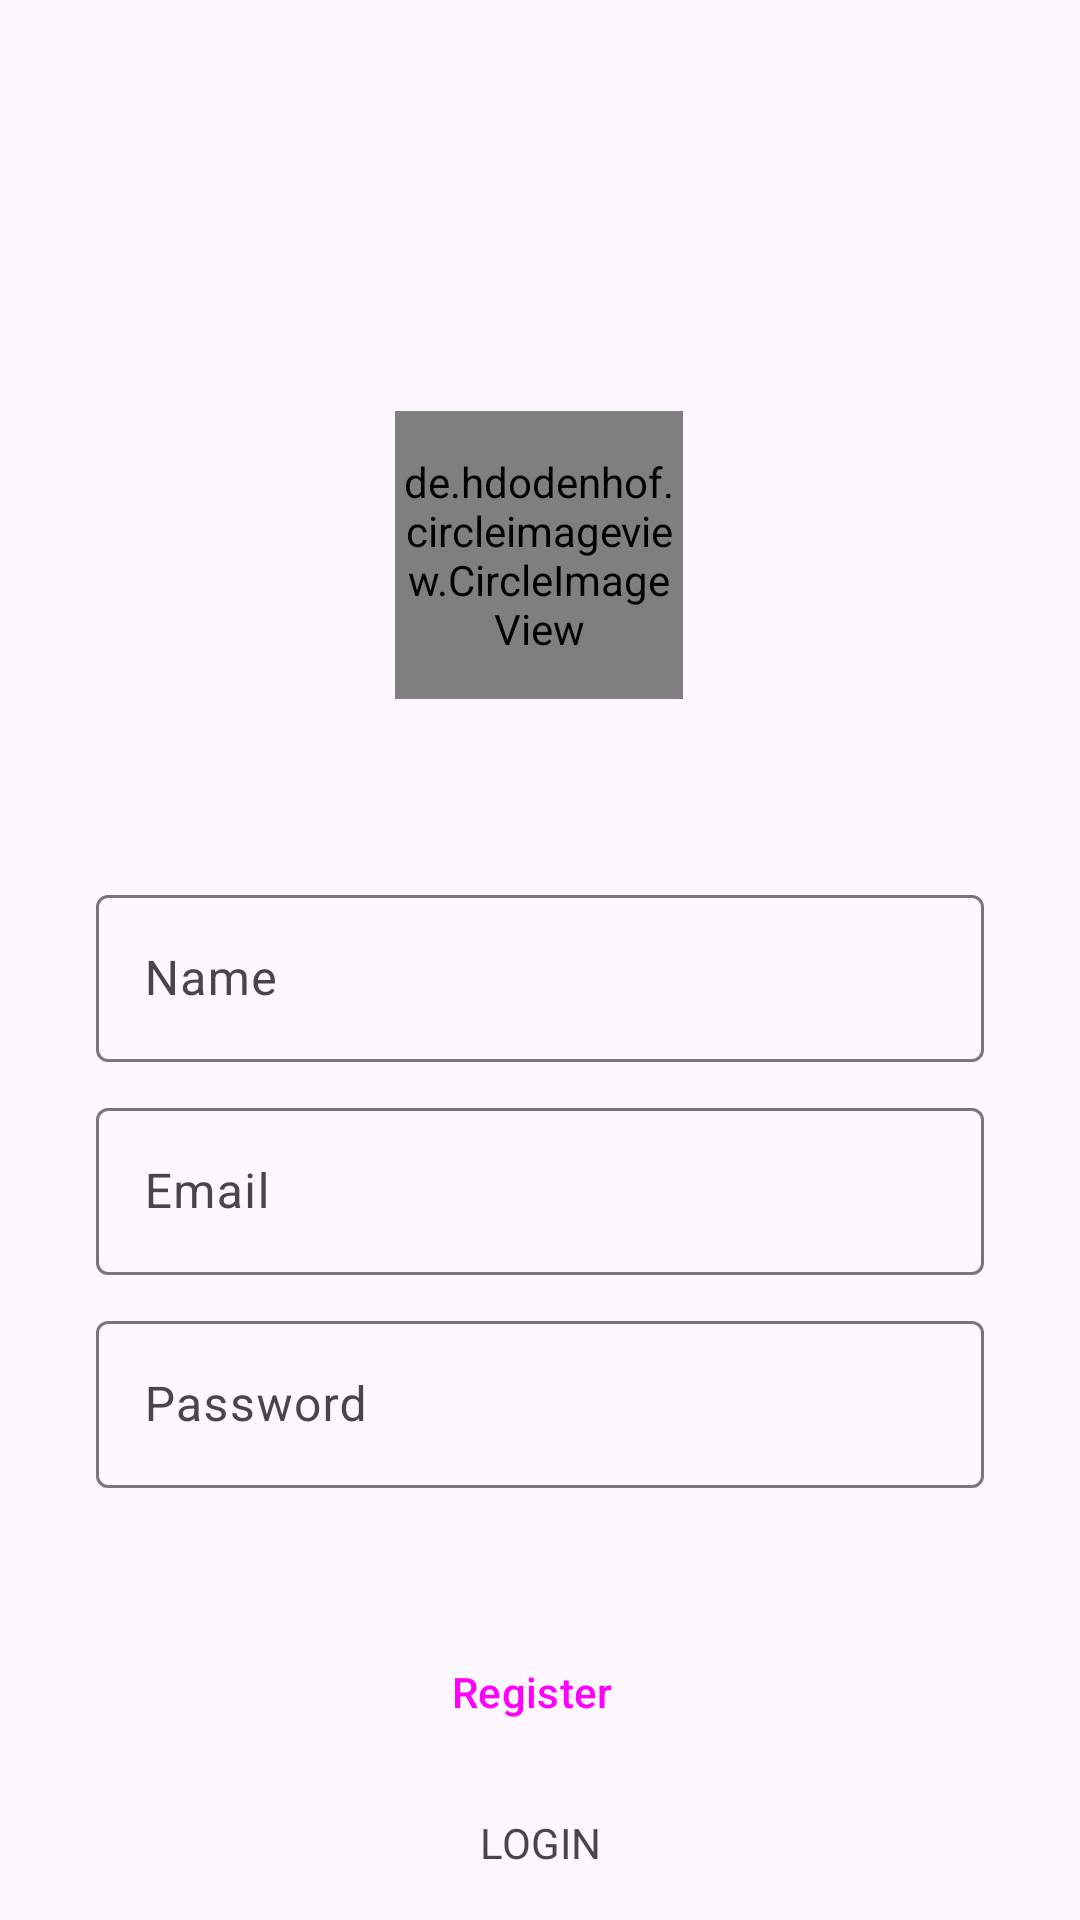

Here is an Android app screen rendered from its layout file. Give the layout XML and the strings, colors and styles it references.
<!-- AndroidManifest.xml: application theme Theme.CompanionAye -->
<!-- res/layout/activity_sign_up.xml -->
<?xml version="1.0" encoding="utf-8"?>
<androidx.constraintlayout.widget.ConstraintLayout xmlns:android="http://schemas.android.com/apk/res/android"
    xmlns:app="http://schemas.android.com/apk/res-auto"
    xmlns:tools="http://schemas.android.com/tools"
    android:id="@+id/main"
    android:layout_width="match_parent"
    android:layout_height="match_parent"
    tools:context=".SignUpActivity">

    <de.hdodenhof.circleimageview.CircleImageView
        android:id="@+id/profile_image"
        android:layout_width="96dp"
        android:layout_height="96dp"
        android:layout_marginStart="157dp"
        android:layout_marginTop="137dp"
        android:layout_marginEnd="158dp"
        android:src="@drawable/user"
        app:civ_border_color="#FF000000"
        app:civ_border_width="2dp"
        app:layout_constraintEnd_toEndOf="parent"
        app:layout_constraintStart_toStartOf="parent"
        app:layout_constraintTop_toTopOf="parent" />
    <de.hdodenhof.circleimageview.CircleImageView
        android:id="@+id/addImage"
        android:layout_width="96dp"
        android:layout_height="96dp"
        android:layout_marginStart="157dp"
        android:layout_marginTop="137dp"
        android:layout_marginEnd="158dp"
        android:src="@drawable/user"
        app:civ_border_color="#FF000000"
        app:civ_border_width="2dp"
        app:layout_constraintEnd_toEndOf="parent"
        app:layout_constraintStart_toStartOf="parent"
        app:layout_constraintTop_toTopOf="parent" />

    <com.google.android.material.textfield.TextInputLayout
        android:id="@+id/name"
        android:layout_width="match_parent"
        android:layout_height="wrap_content"
        android:layout_marginStart="32dp"
        android:layout_marginEnd="32dp"
        android:layout_marginTop="60dp"
        android:hint="Name"
        app:layout_constraintEnd_toEndOf="parent"
        app:layout_constraintStart_toStartOf="parent"
        app:layout_constraintTop_toBottomOf="@+id/profile_image">

        <com.google.android.material.textfield.TextInputEditText
            android:layout_width="match_parent"
            android:layout_height="wrap_content"
            android:visibility="visible" />



    </com.google.android.material.textfield.TextInputLayout>

    <com.google.android.material.textfield.TextInputLayout
        android:id="@+id/email"
        android:layout_width="match_parent"
        android:layout_height="wrap_content"
        android:layout_marginStart="32dp"
        android:layout_marginTop="10dp"
        android:layout_marginEnd="32dp"
        android:hint="Email"
        app:layout_constraintEnd_toEndOf="parent"
        app:layout_constraintStart_toStartOf="@+id/name"
        app:layout_constraintTop_toBottomOf="@+id/name">

        <com.google.android.material.textfield.TextInputEditText
            android:layout_width="match_parent"
            android:layout_height="wrap_content"
            android:visibility="visible" />

    </com.google.android.material.textfield.TextInputLayout>

    <com.google.android.material.textfield.TextInputLayout
        android:id="@+id/password"
        android:layout_width="match_parent"
        android:layout_height="wrap_content"
        android:layout_marginStart="32dp"
        android:layout_marginTop="10dp"
        android:layout_marginEnd="32dp"
        android:hint="Password"
        app:layout_constraintEnd_toEndOf="parent"
        app:layout_constraintStart_toStartOf="parent"
        app:layout_constraintTop_toBottomOf="@+id/email">

        <com.google.android.material.textfield.TextInputEditText
            android:layout_width="match_parent"
            android:layout_height="wrap_content"
            android:visibility="visible" />

    </com.google.android.material.textfield.TextInputLayout>

    <Button
        android:id="@+id/signup"
        style="@style/Widget.Material3.Button"
        android:layout_width="wrap_content"
        android:layout_height="wrap_content"
        android:layout_marginTop="44dp"
        android:backgroundTint="@color/blue"
        android:text="Register"
        app:layout_constraintEnd_toEndOf="@+id/password"
        app:layout_constraintHorizontal_bias="0.487"
        app:layout_constraintStart_toStartOf="@+id/password"
        app:layout_constraintTop_toBottomOf="@+id/password" />

    <TextView
        android:id="@+id/login"
        android:layout_width="wrap_content"
        android:layout_height="wrap_content"
        android:text="LOGIN"
        app:layout_constraintBottom_toBottomOf="parent"
        app:layout_constraintEnd_toEndOf="parent"
        app:layout_constraintStart_toStartOf="parent"
        app:layout_constraintTop_toBottomOf="@+id/signup" />


</androidx.constraintlayout.widget.ConstraintLayout>
<!-- resources referenced by this layout -->
<resources>
  <color name="blue">#579AE3</color>
  <!-- drawable user: png bitmap (drawable, 7109 bytes) -->
  <style name="Theme.CompanionAye" parent="Base.Theme.CompanionAye" />
  <style name="Base.Theme.CompanionAye" parent="Theme.Material3.DayNight.NoActionBar">
          
          
          <item name="android:statusBarColor">@color/blue</item>
      </style>
</resources>
